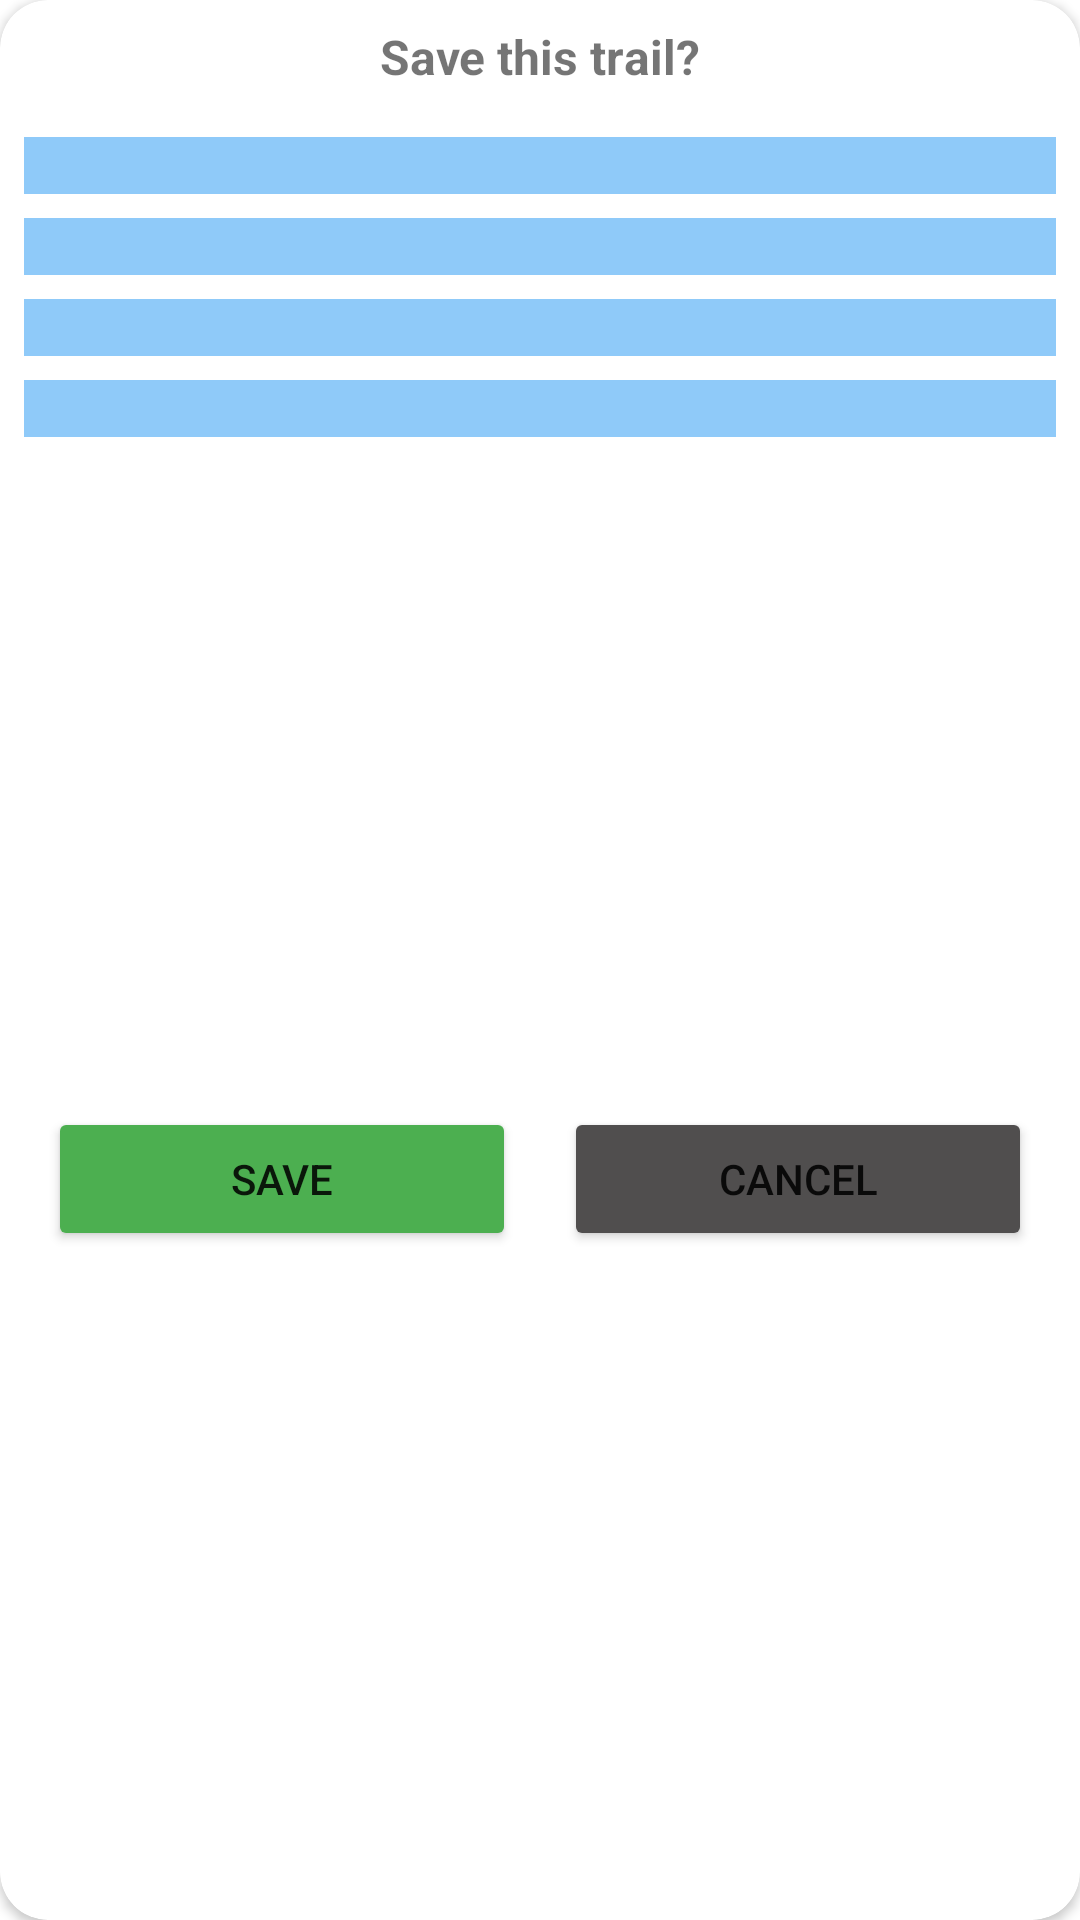

Android layout source for this screen:
<!-- AndroidManifest.xml: application theme Theme.GPSMap -->
<!-- res/layout/dialog_save.xml -->
<?xml version="1.0" encoding="utf-8"?>
<androidx.cardview.widget.CardView xmlns:android="http://schemas.android.com/apk/res/android"
    xmlns:app="http://schemas.android.com/apk/res-auto"
    xmlns:tools="http://schemas.android.com/tools"
    android:layout_width="match_parent"
    android:layout_height="wrap_content"
    app:cardCornerRadius="16dp">

    <androidx.constraintlayout.widget.ConstraintLayout
        android:layout_width="match_parent"
        android:layout_height="match_parent">

        <TextView
            android:id="@+id/tvTitleDialog"
            android:layout_width="wrap_content"
            android:layout_height="wrap_content"
            android:layout_marginTop="8dp"
            android:text="@string/dialog_save_title"
            android:textSize="16sp"
            android:textStyle="bold"
            app:layout_constraintEnd_toEndOf="parent"
            app:layout_constraintStart_toStartOf="parent"
            app:layout_constraintTop_toTopOf="parent" />

        <TextView
            android:id="@+id/tvTimeDialog"
            android:layout_width="0dp"
            android:layout_height="wrap_content"
            android:layout_marginStart="8dp"
            android:layout_marginTop="16dp"
            android:layout_marginEnd="8dp"
            android:background="#802196F3"
            app:layout_constraintEnd_toEndOf="parent"
            app:layout_constraintHorizontal_bias="0.0"
            app:layout_constraintStart_toStartOf="parent"
            app:layout_constraintTop_toBottomOf="@+id/tvTitleDialog" />

        <TextView
            android:id="@+id/tvAverageVelocityDialog"
            android:layout_width="0dp"
            android:layout_height="wrap_content"
            android:layout_marginStart="8dp"
            android:layout_marginTop="8dp"
            android:layout_marginEnd="8dp"
            android:background="#802196F3"
            app:layout_constraintEnd_toEndOf="parent"
            app:layout_constraintHorizontal_bias="0.0"
            app:layout_constraintStart_toStartOf="parent"
            app:layout_constraintTop_toBottomOf="@+id/tvTimeDialog" />

        <TextView
            android:id="@+id/tvActionVelociryDialog"
            android:layout_width="0dp"
            android:layout_height="wrap_content"
            android:layout_marginStart="8dp"
            android:layout_marginTop="8dp"
            android:layout_marginEnd="8dp"
            android:background="#802196F3"
            app:layout_constraintEnd_toEndOf="parent"
            app:layout_constraintHorizontal_bias="0.0"
            app:layout_constraintStart_toStartOf="parent"
            app:layout_constraintTop_toBottomOf="@+id/tvAverageVelocityDialog" />

        <TextView
            android:id="@+id/tvDistanceDialog"
            android:layout_width="0dp"
            android:layout_height="wrap_content"
            android:layout_marginStart="8dp"
            android:layout_marginTop="8dp"
            android:layout_marginEnd="8dp"
            android:background="#802196F3"
            app:layout_constraintEnd_toEndOf="parent"
            app:layout_constraintHorizontal_bias="0.0"
            app:layout_constraintStart_toStartOf="parent"
            app:layout_constraintTop_toBottomOf="@+id/tvActionVelociryDialog" />

        <LinearLayout
            android:id="@+id/linearLayout"
            android:layout_width="0dp"
            android:layout_height="wrap_content"
            android:layout_marginStart="16dp"
            android:layout_marginTop="8dp"
            android:layout_marginEnd="16dp"
            android:layout_marginBottom="8dp"
            android:orientation="horizontal"
            app:layout_constraintBottom_toBottomOf="parent"
            app:layout_constraintEnd_toEndOf="parent"
            app:layout_constraintStart_toStartOf="parent"
            app:layout_constraintTop_toBottomOf="@+id/tvDistanceDialog">

            <Button
                android:id="@+id/buttonSaveDialog"
                android:layout_width="wrap_content"
                android:layout_height="wrap_content"
                android:layout_marginEnd="8dp"
                android:layout_weight="1"
                android:backgroundTint="#4CAF50"
                android:text="@string/button_save_dialog" />

            <Button
                android:id="@+id/buttonCancelDialog"
                android:layout_width="wrap_content"
                android:layout_height="wrap_content"
                android:layout_marginStart="8dp"
                android:layout_weight="1"
                android:backgroundTint="#504E4E"
                android:text="@string/button_cancel_dialog" />
        </LinearLayout>
    </androidx.constraintlayout.widget.ConstraintLayout>
</androidx.cardview.widget.CardView>
<!-- resources referenced by this layout -->
<resources>
  <string name="button_cancel_dialog">Cancel</string>
  <string name="button_save_dialog">Save</string>
  <string name="dialog_save_title">Save this trail?</string>
  <style name="Theme.GPSMap" parent="Theme.MaterialComponents.DayNight.DarkActionBar">
          
          <item name="colorPrimary">@color/light_blue</item>
          <item name="colorPrimaryVariant">@color/purple_700</item>
          <item name="colorOnPrimary">@color/white</item>
          
          <item name="colorSecondary">@color/dark_blue</item>
          <item name="colorSecondaryVariant">@color/teal_700</item>
          <item name="colorOnSecondary">@color/black</item>
          
          <item name="android:statusBarColor">@color/light_blue</item>
          <item name="android:navigationBarColor">@color/white</item>
          
          <item name="windowActionBar">false</item>
          <item name="windowNoTitle">true</item>
  
      </style>
  <color name="light_blue">#74A2C6</color>
  <color name="purple_700">#FF3700B3</color>
  <color name="white">#FFFFFFFF</color>
  <color name="dark_blue">#314D63</color>
  <color name="teal_700">#FF018786</color>
  <color name="black">#FF000000</color>
</resources>
